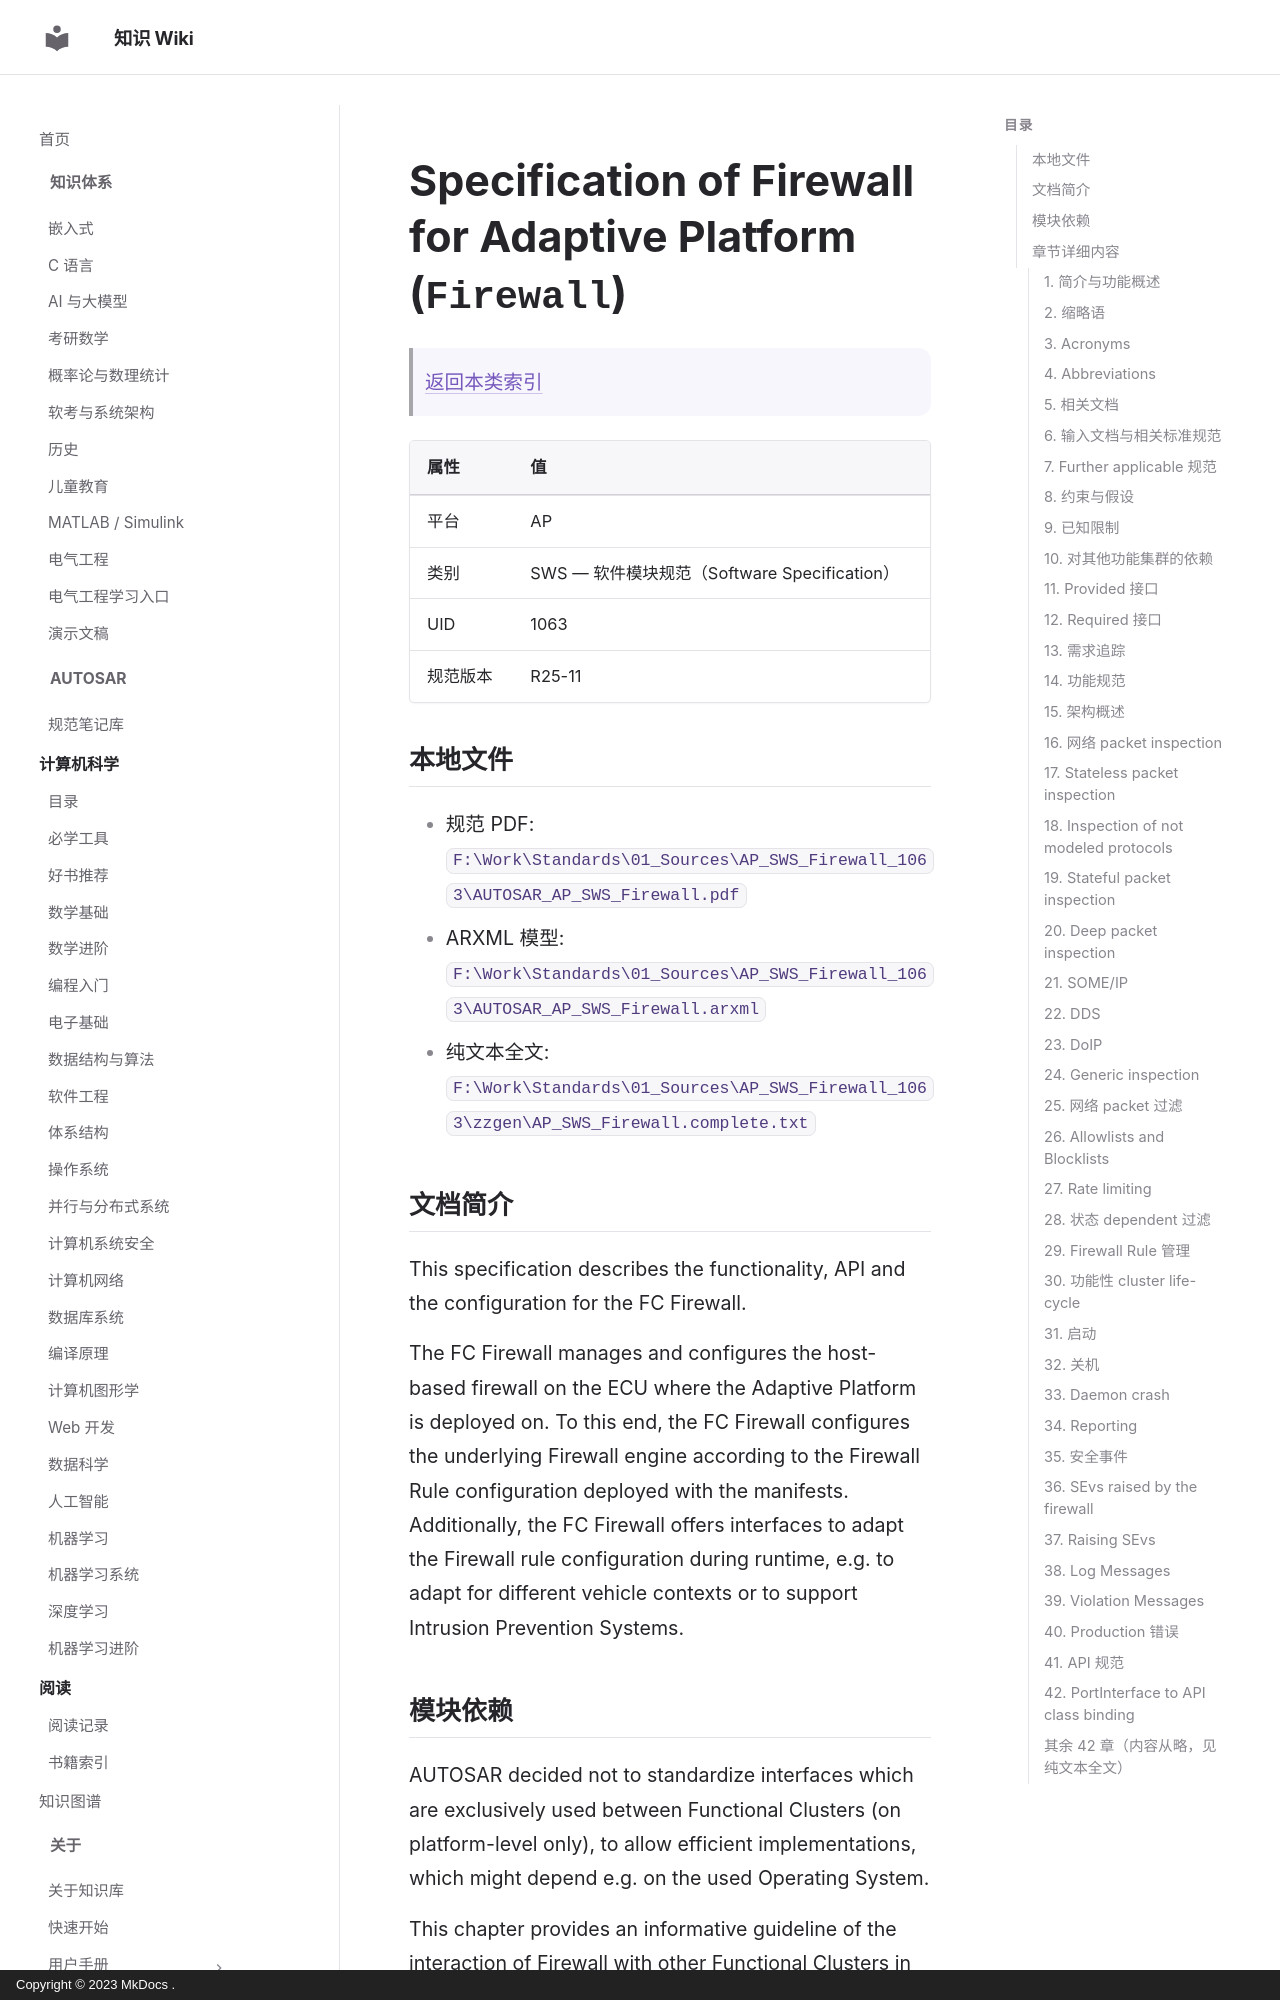

repository: ilikui/wiki · page: types/autosar/specs/AP/SWS/Firewall/index.html · generator: mkdocs · copyright: Copyright © 2023 MkDocs .

# Specification of Firewall for Adaptive Platform (`Firewall`)

> [返回本类索引](index.md)

| 属性 | 值 |
|---|---|
| 平台 | AP |
| 类别 | SWS — 软件模块规范（Software Specification） |
| UID | 1063 |
| 规范版本 | R25-11 |

## 本地文件

- 规范 PDF: `F:\Work\Standards\01_Sources\AP_SWS_Firewall_1063\AUTOSAR_AP_SWS_Firewall.pdf`
- ARXML 模型: `F:\Work\Standards\01_Sources\AP_SWS_Firewall_1063\AUTOSAR_AP_SWS_Firewall.arxml`
- 纯文本全文: `F:\Work\Standards\01_Sources\AP_SWS_Firewall_1063\zzgen\AP_SWS_Firewall.complete.txt`

## 文档简介

This specification describes the functionality, API and the configuration for the FC Firewall.

The FC Firewall manages and configures the host-based firewall on the ECU where the Adaptive Platform is deployed on. To this end, the FC Firewall configures the underlying Firewall engine according to the Firewall Rule configuration deployed with the manifests. Additionally, the FC Firewall offers interfaces to adapt the Firewall rule configuration during runtime, e.g. to adapt for different vehicle contexts or to support Intrusion Prevention Systems.
